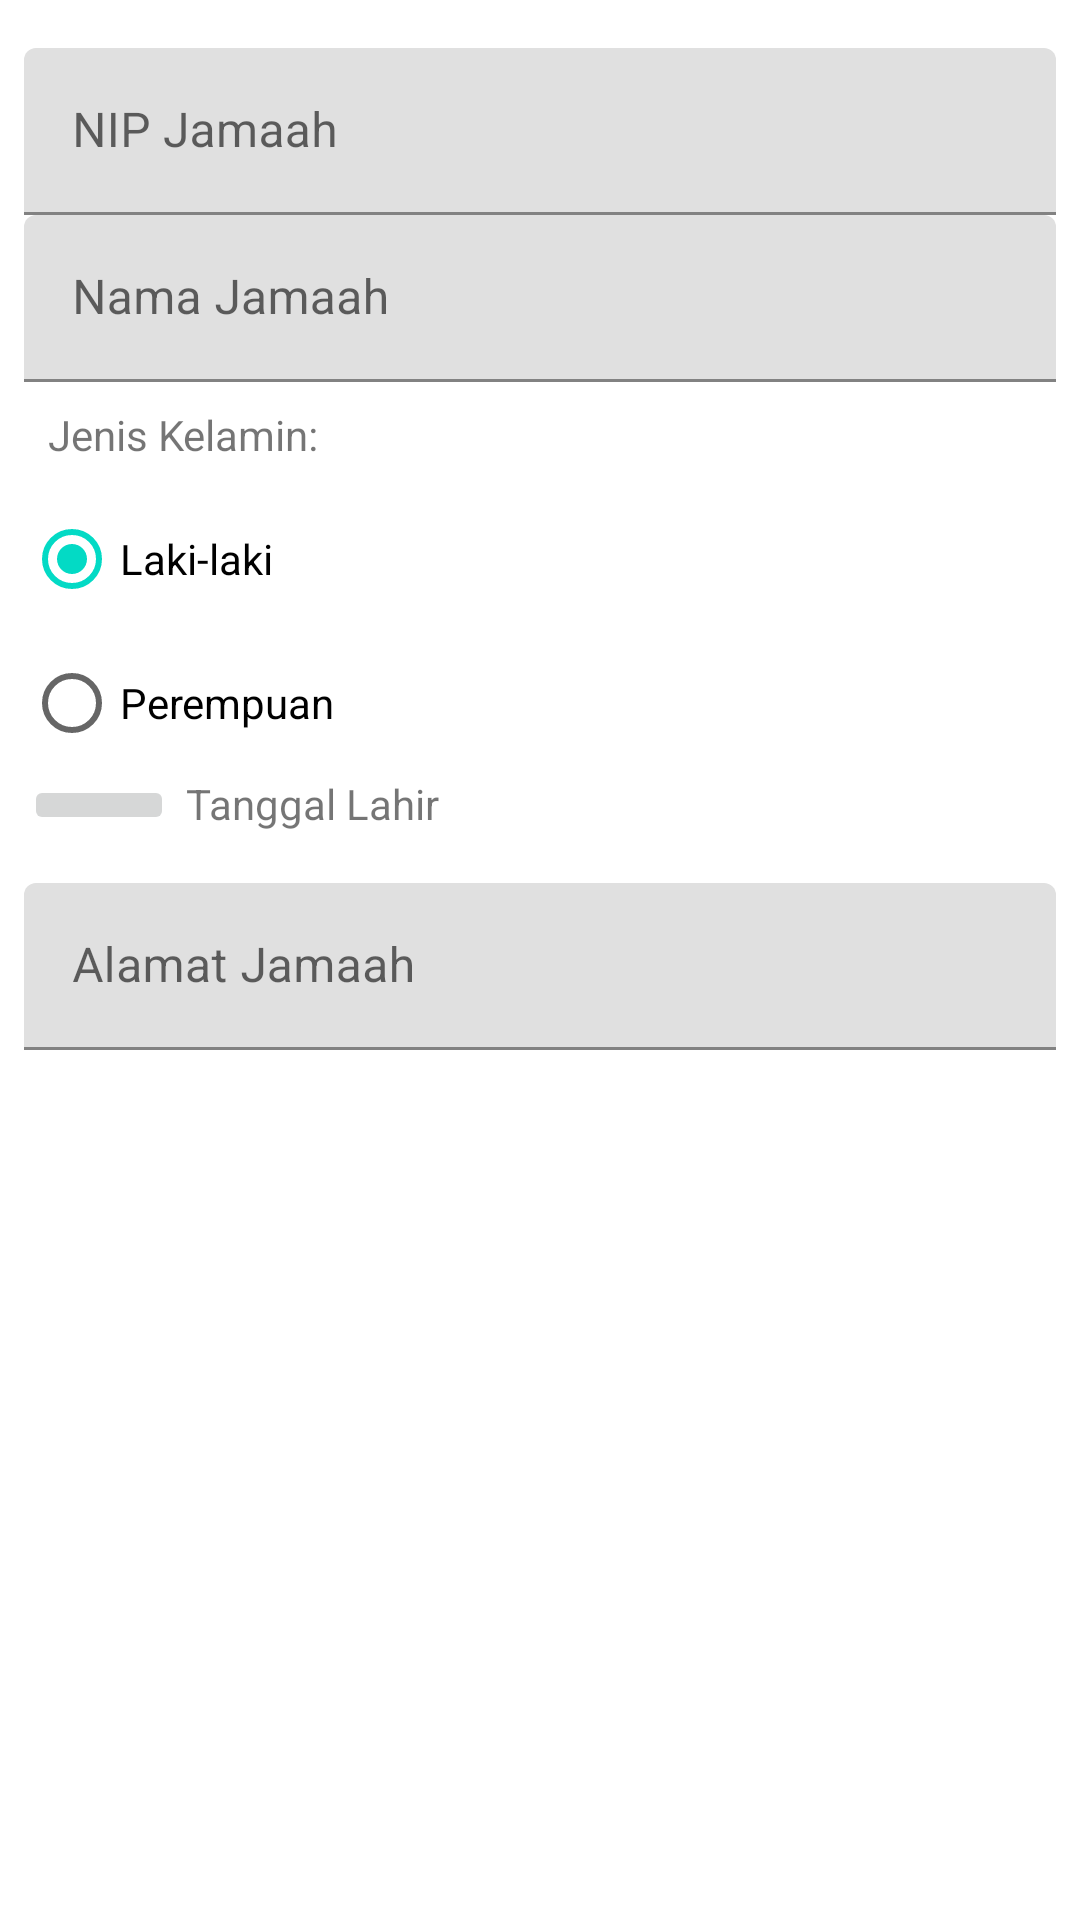

Write the Android layout XML for this screen, with the resource values it uses.
<!-- AndroidManifest.xml: application theme Theme.JamaahAppFirebase -->
<!-- res/layout/layout_add_edit_jamah.xml -->
<?xml version="1.0" encoding="utf-8"?>
<LinearLayout xmlns:android="http://schemas.android.com/apk/res/android"
    android:orientation="vertical"
    android:layout_width="match_parent"
    android:layout_height="match_parent"
    android:padding="8dp">

    <com.google.android.material.textfield.TextInputLayout
        android:layout_width="match_parent"
        android:layout_height="wrap_content"
        android:layout_marginTop="8dp">

        <com.google.android.material.textfield.TextInputEditText
            android:id="@+id/ed_nip_jamaah"
            android:layout_width="match_parent"
            android:layout_height="wrap_content"
            android:layout_weight="1.0"
            android:hint="NIP Jamaah"
            android:singleLine="true"
            android:autofillHints="false"
            android:inputType="number"/>
    </com.google.android.material.textfield.TextInputLayout>

    <com.google.android.material.textfield.TextInputLayout
        android:layout_width="match_parent"
        android:layout_height="wrap_content">

    <EditText
        android:id="@+id/ed_nama_jamaah"
        android:layout_width="match_parent"
        android:layout_height="wrap_content"
        android:layout_weight="1.0"
        android:hint="@string/ed_hint_nama"
        android:singleLine="true"
        android:autofillHints="false"
        android:inputType="textCapSentences" />

    </com.google.android.material.textfield.TextInputLayout>


    <TextView
        android:layout_width="match_parent"
        android:layout_height="wrap_content"
        android:text="Jenis Kelamin:"
        android:layout_margin="8dp"/>

    <RadioGroup
        android:id="@+id/radioGroup_jkel"
        android:checkedButton="@id/radio_laki"
        android:layout_width="match_parent"
        android:layout_height="wrap_content">

       <RadioButton
           android:id="@+id/radio_laki"
           android:layout_width="wrap_content"
           android:layout_height="match_parent"
           android:layout_marginEnd="16dp"
           android:text="Laki-laki"/>

       <RadioButton
           android:id="@+id/radio_perempuan"
           android:layout_width="wrap_content"
           android:layout_height="match_parent"
           android:text="Perempuan"/>
    </RadioGroup>

    <LinearLayout
        android:layout_width="match_parent"
        android:layout_height="wrap_content"
        android:layout_gravity="center_vertical"
        android:orientation="horizontal"
        android:layout_marginBottom="16dp">
        <ImageButton
            android:id="@+id/btn_tgl_lahir"
            style="@style/Base.Widget.AppCompat.ImageButton"
            android:layout_width="50dp"
            android:layout_height="wrap_content"
            android:src="@drawable/ic_date" />
        <TextView
            android:id="@+id/tv_tgl_lahir"
            android:layout_width="wrap_content"
            android:layout_height="wrap_content"
            android:layout_marginStart="4dp"
            android:text="@string/tanggal_lahir" />
    </LinearLayout>


    <com.google.android.material.textfield.TextInputLayout
        android:layout_width="match_parent"
        android:layout_height="wrap_content">

        <EditText
            android:id="@+id/ed_alamat_jamaah"
            android:layout_width="match_parent"
            android:layout_height="wrap_content"
            android:layout_weight="1.0"
            android:hint="@string/ed_hint_alamat"
            android:singleLine="true"
            android:autofillHints="false"
            android:inputType="textCapSentences" />
    </com.google.android.material.textfield.TextInputLayout>

</LinearLayout>
<!-- resources referenced by this layout -->
<resources>
  <string name="ed_hint_alamat">Alamat Jamaah</string>
  <string name="ed_hint_nama">Nama Jamaah</string>
  <string name="tanggal_lahir">Tanggal Lahir</string>
  <style name="Theme.JamaahAppFirebase" parent="Theme.MaterialComponents.Light.NoActionBar">
          
          <item name="colorPrimary">@color/purple_500</item>
          <item name="colorPrimaryVariant">@color/purple_700</item>
          <item name="colorOnPrimary">@color/white</item>
          
          <item name="colorSecondary">@color/teal_200</item>
          <item name="colorSecondaryVariant">@color/teal_700</item>
          <item name="colorOnSecondary">@color/black</item>
          
          <item name="android:statusBarColor">?attr/colorPrimaryVariant</item>
          
      </style>
  <!-- not gathered from this repository: default colours our renderer supplied (Android Studio template values) -->
  <color name="purple_500">#FF6200EE</color>
  <color name="purple_700">#FF3700B3</color>
  <color name="teal_200">#FF03DAC5</color>
  <color name="teal_700">#FF018786</color>
  <color name="black">#FF000000</color>
  <color name="white">#FFFFFFFF</color>
</resources>
